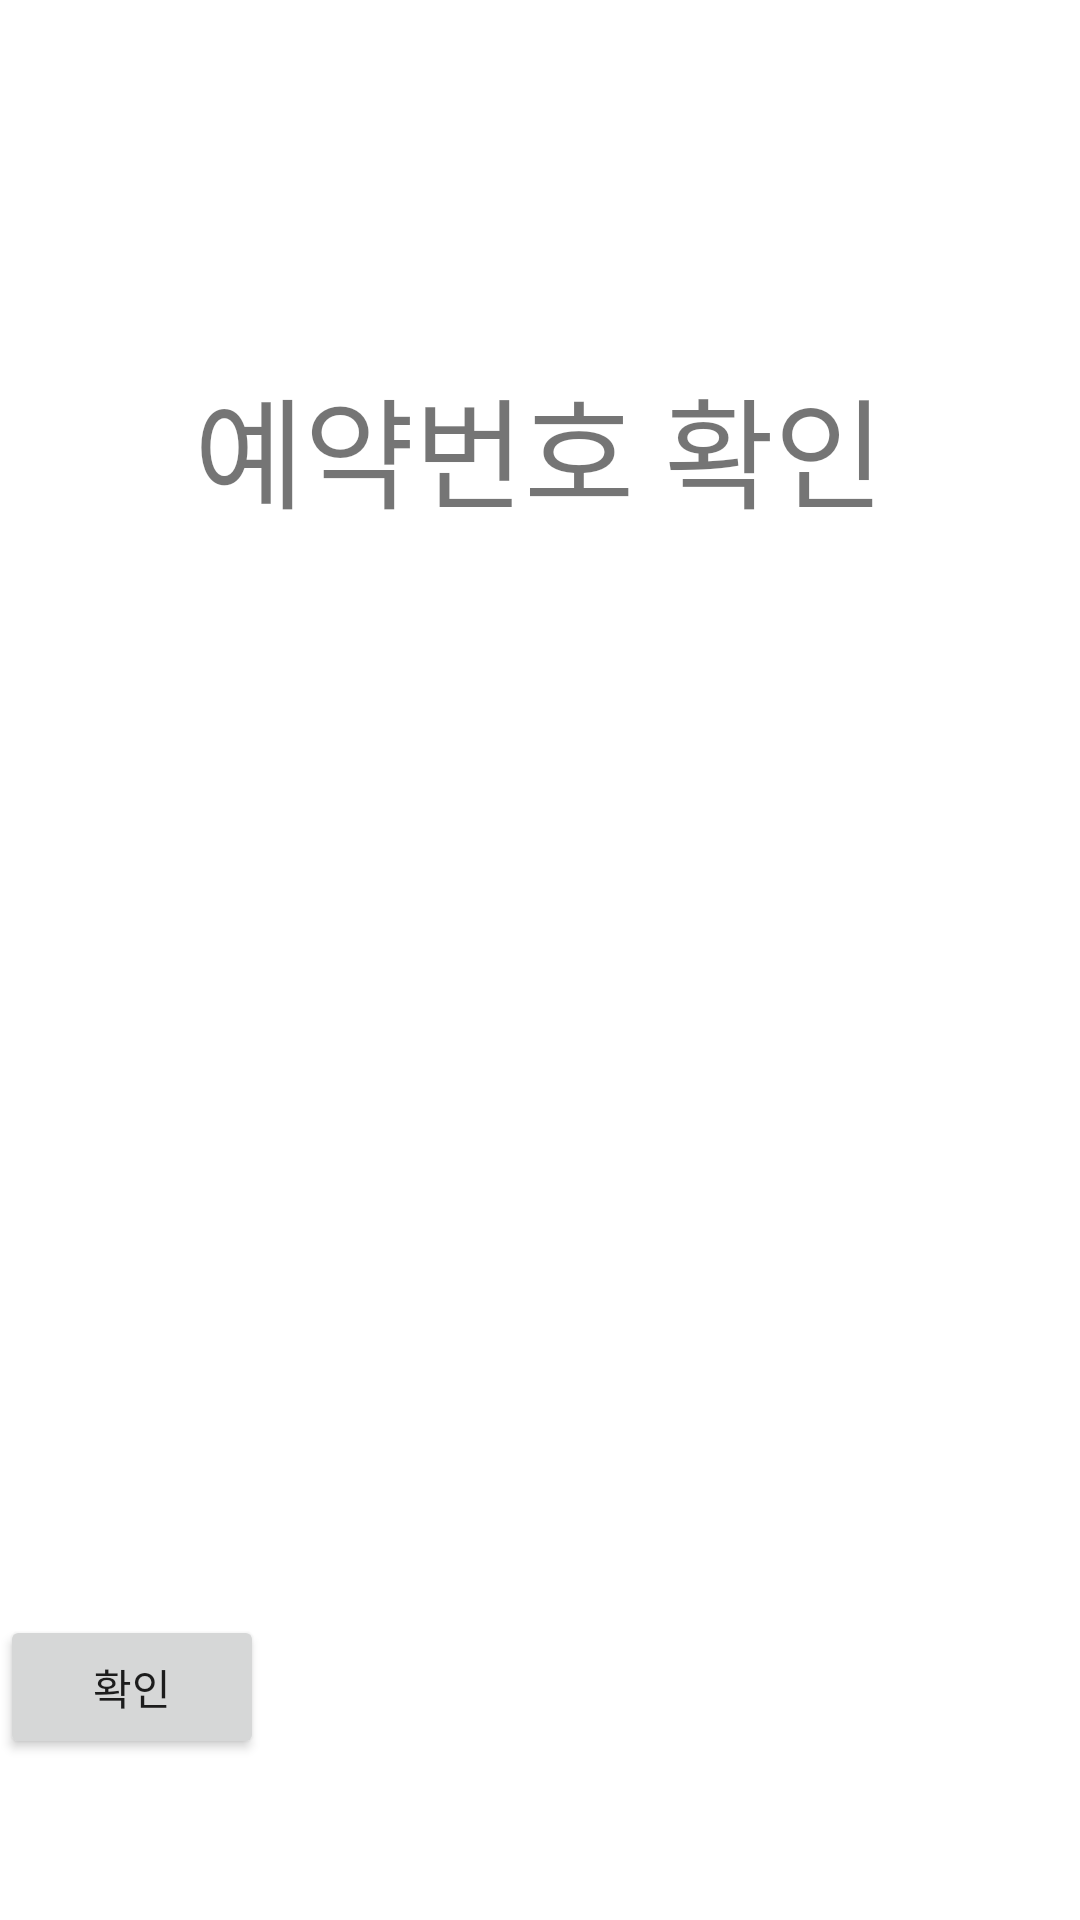

Layout XML and referenced resources for this Android screen:
<!-- AndroidManifest.xml: application theme Theme.Silmoo -->
<!-- res/layout/activity_yeab_app_resfind01_popup.xml -->
<?xml version="1.0" encoding="utf-8"?>
<androidx.constraintlayout.widget.ConstraintLayout xmlns:android="http://schemas.android.com/apk/res/android"
    xmlns:app="http://schemas.android.com/apk/res-auto"
    xmlns:tools="http://schemas.android.com/tools"
    android:layout_width="match_parent"
    android:layout_height="match_parent"
    tools:context=".yeab_app_resfind01_popup">

    <Button
        android:id="@+id/yeab_app_resfind01_popup_btn_000"
        android:layout_width="wrap_content"
        android:layout_height="wrap_content"
        android:layout_marginTop="360dp"
        android:text="확인"
        app:layout_constraintTop_toBottomOf="@+id/yeab_app_resfind01_popup_t_000"
        tools:ignore="MissingConstraints"
        tools:layout_editor_absoluteX="161dp" />

    <TextView
        android:id="@+id/yeab_app_resfind01_popup_t_000"
        android:layout_width="wrap_content"
        android:layout_height="wrap_content"
        android:layout_marginTop="120dp"
        android:text="예약번호 확인"
        android:textSize="40sp"
        app:layout_constraintEnd_toEndOf="parent"
        app:layout_constraintHorizontal_bias="0.497"
        app:layout_constraintStart_toStartOf="parent"
        app:layout_constraintTop_toTopOf="parent" />

</androidx.constraintlayout.widget.ConstraintLayout>
<!-- resources referenced by this layout -->
<resources>
  <style name="Theme.Silmoo" parent="Theme.MaterialComponents.DayNight.DarkActionBar">
          
          <item name="colorPrimary">@color/purple_500</item>
          <item name="colorPrimaryVariant">@color/purple_700</item>
          <item name="colorOnPrimary">@color/white</item>
          
          <item name="colorSecondary">@color/teal_200</item>
          <item name="colorSecondaryVariant">@color/teal_700</item>
          <item name="colorOnSecondary">@color/black</item>
          
          <item name="android:statusBarColor" tools:targetApi="l">?attr/colorPrimaryVariant</item>
          
      </style>
  <!-- not gathered from this repository: default colours our renderer supplied (Android Studio template values) -->
  <color name="purple_500">#FF6200EE</color>
  <color name="purple_700">#FF3700B3</color>
  <color name="teal_200">#FF03DAC5</color>
  <color name="teal_700">#FF018786</color>
  <color name="black">#FF000000</color>
  <color name="white">#FFFFFFFF</color>
</resources>
